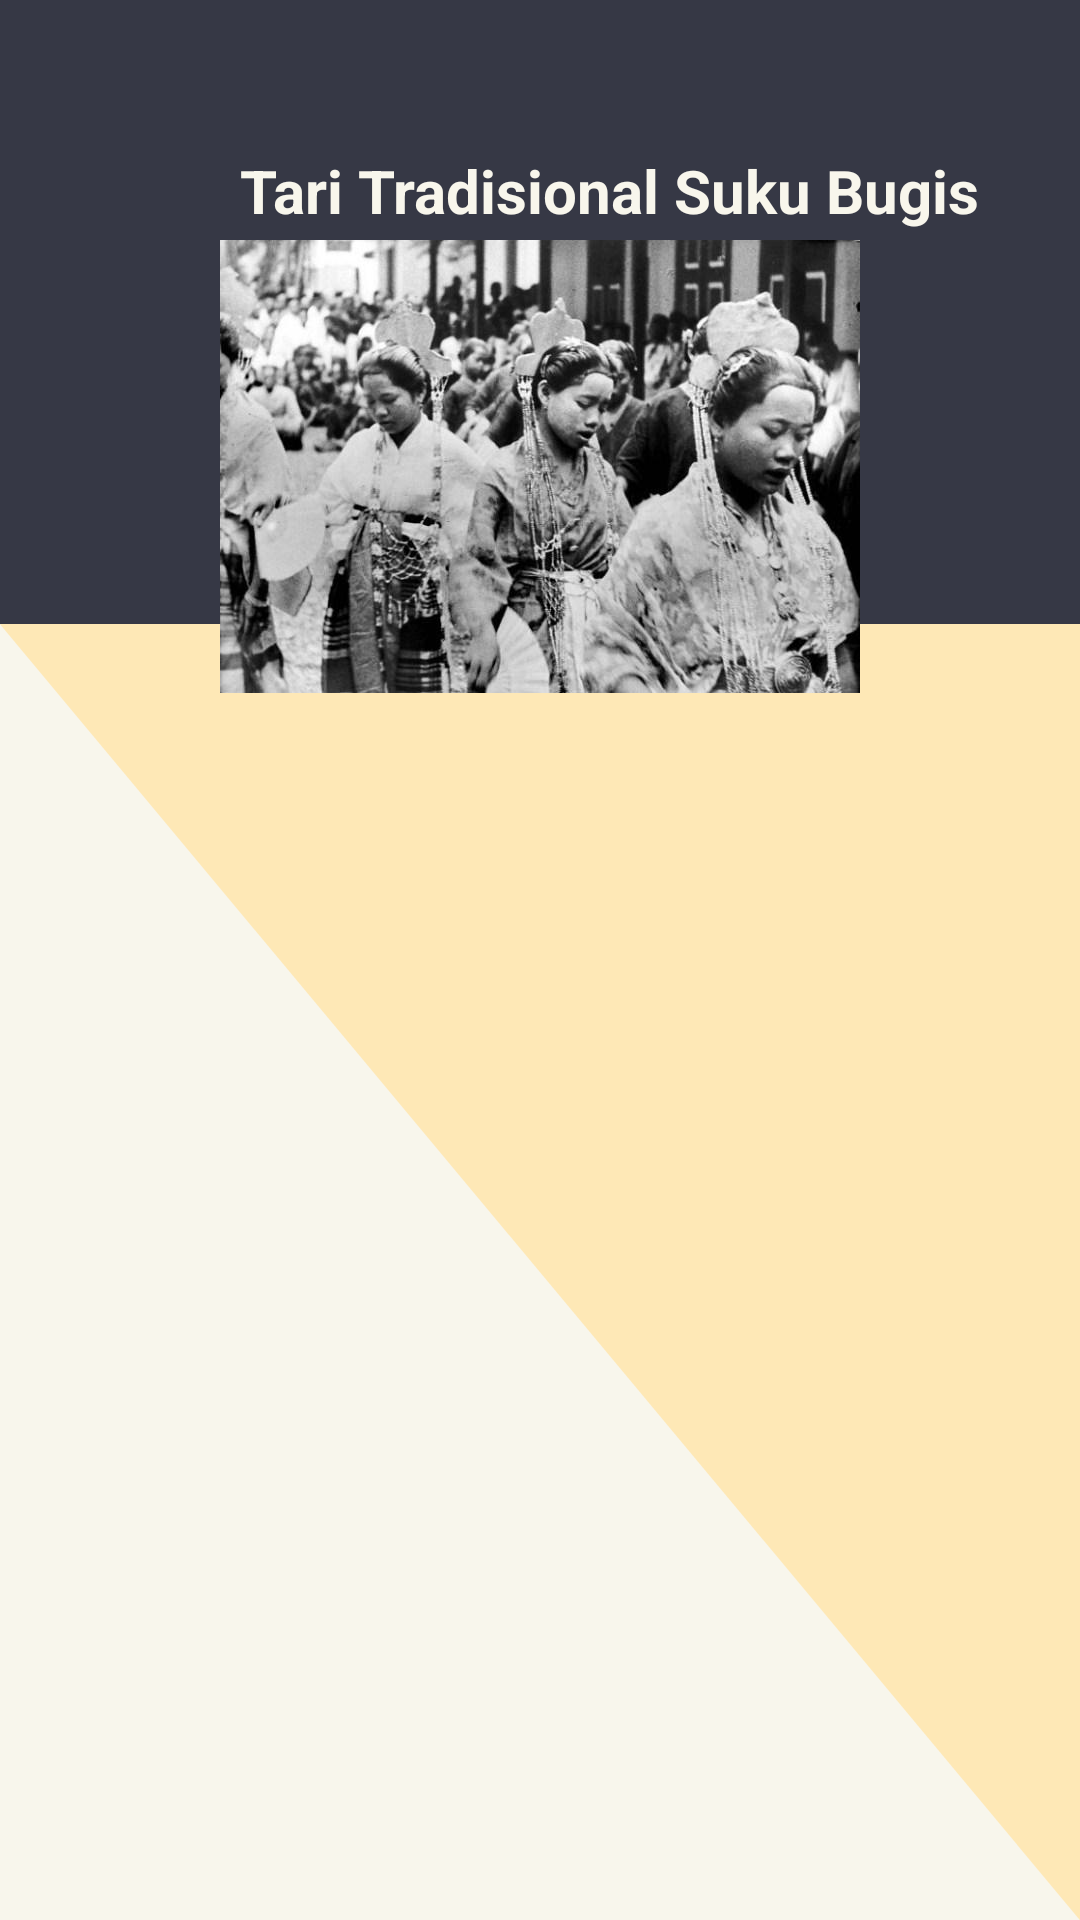

Android layout source for this screen:
<!-- AndroidManifest.xml: application theme Theme.AppCompat.Light.NoActionBar -->
<!-- res/layout/activity_materi_bugis_tari.xml -->
<?xml version="1.0" encoding="utf-8"?>
<LinearLayout
    xmlns:android="http://schemas.android.com/apk/res/android"
    xmlns:app="http://schemas.android.com/apk/res-auto"
    xmlns:tools="http://schemas.android.com/tools"
    android:layout_width="match_parent"
    android:layout_height="match_parent"
    android:orientation="vertical"
    android:background="@drawable/top3">

    <Button
        android:id="@+id/back"
        android:layout_width="40dp"
        android:layout_height="40dp"
        android:layout_marginTop="10dp"
        android:layout_marginLeft="10dp"
        android:background="@drawable/icon_back"/>

    <TextView
        android:id="@+id/header"
        android:layout_width="match_parent"
        android:layout_height="30dp"
        android:text="Tari Tradisional Suku Bugis"
        android:layout_marginLeft="80dp"
        android:textColor="@color/colorPrimaryLight"
        android:textStyle="bold"
        android:textSize="20dp" />

    <LinearLayout
        android:layout_width="match_parent"
        android:layout_height="wrap_content"
        android:orientation="horizontal">

        <ImageView
            android:layout_width="match_parent"
            android:layout_height="wrap_content"
            android:id="@+id/sejarah_bugis"
            android:layout_marginBottom="15dp"
            android:src="@drawable/pakaian_suku_bugis_dalam_sebuah_acara_di_sulawesi_image_source"
            />
    </LinearLayout>

    <LinearLayout
            android:layout_width="match_parent"
            android:layout_height="match_parent"
            android:layout_marginTop="0dp"
            android:gravity="center"
            android:orientation="vertical">

            <androidx.recyclerview.widget.RecyclerView
                android:layout_marginTop="0dp"
                android:id="@+id/recyclerView"
                android:layout_width="match_parent"
                android:layout_height="match_parent"
                android:overScrollMode="never" />

    </LinearLayout>

</LinearLayout>
<!-- resources referenced by this layout -->
<resources>
  <color name="colorPrimaryLight">#F8F6EC</color>
  <!-- drawable pakaian_suku_bugis_dalam_sebuah_acara_di_sulawesi_image_source: jpg bitmap (drawable-hdpi, 19236 bytes) -->
  <!-- drawable top3: png bitmap (drawable, 18992 bytes) -->
</resources>
